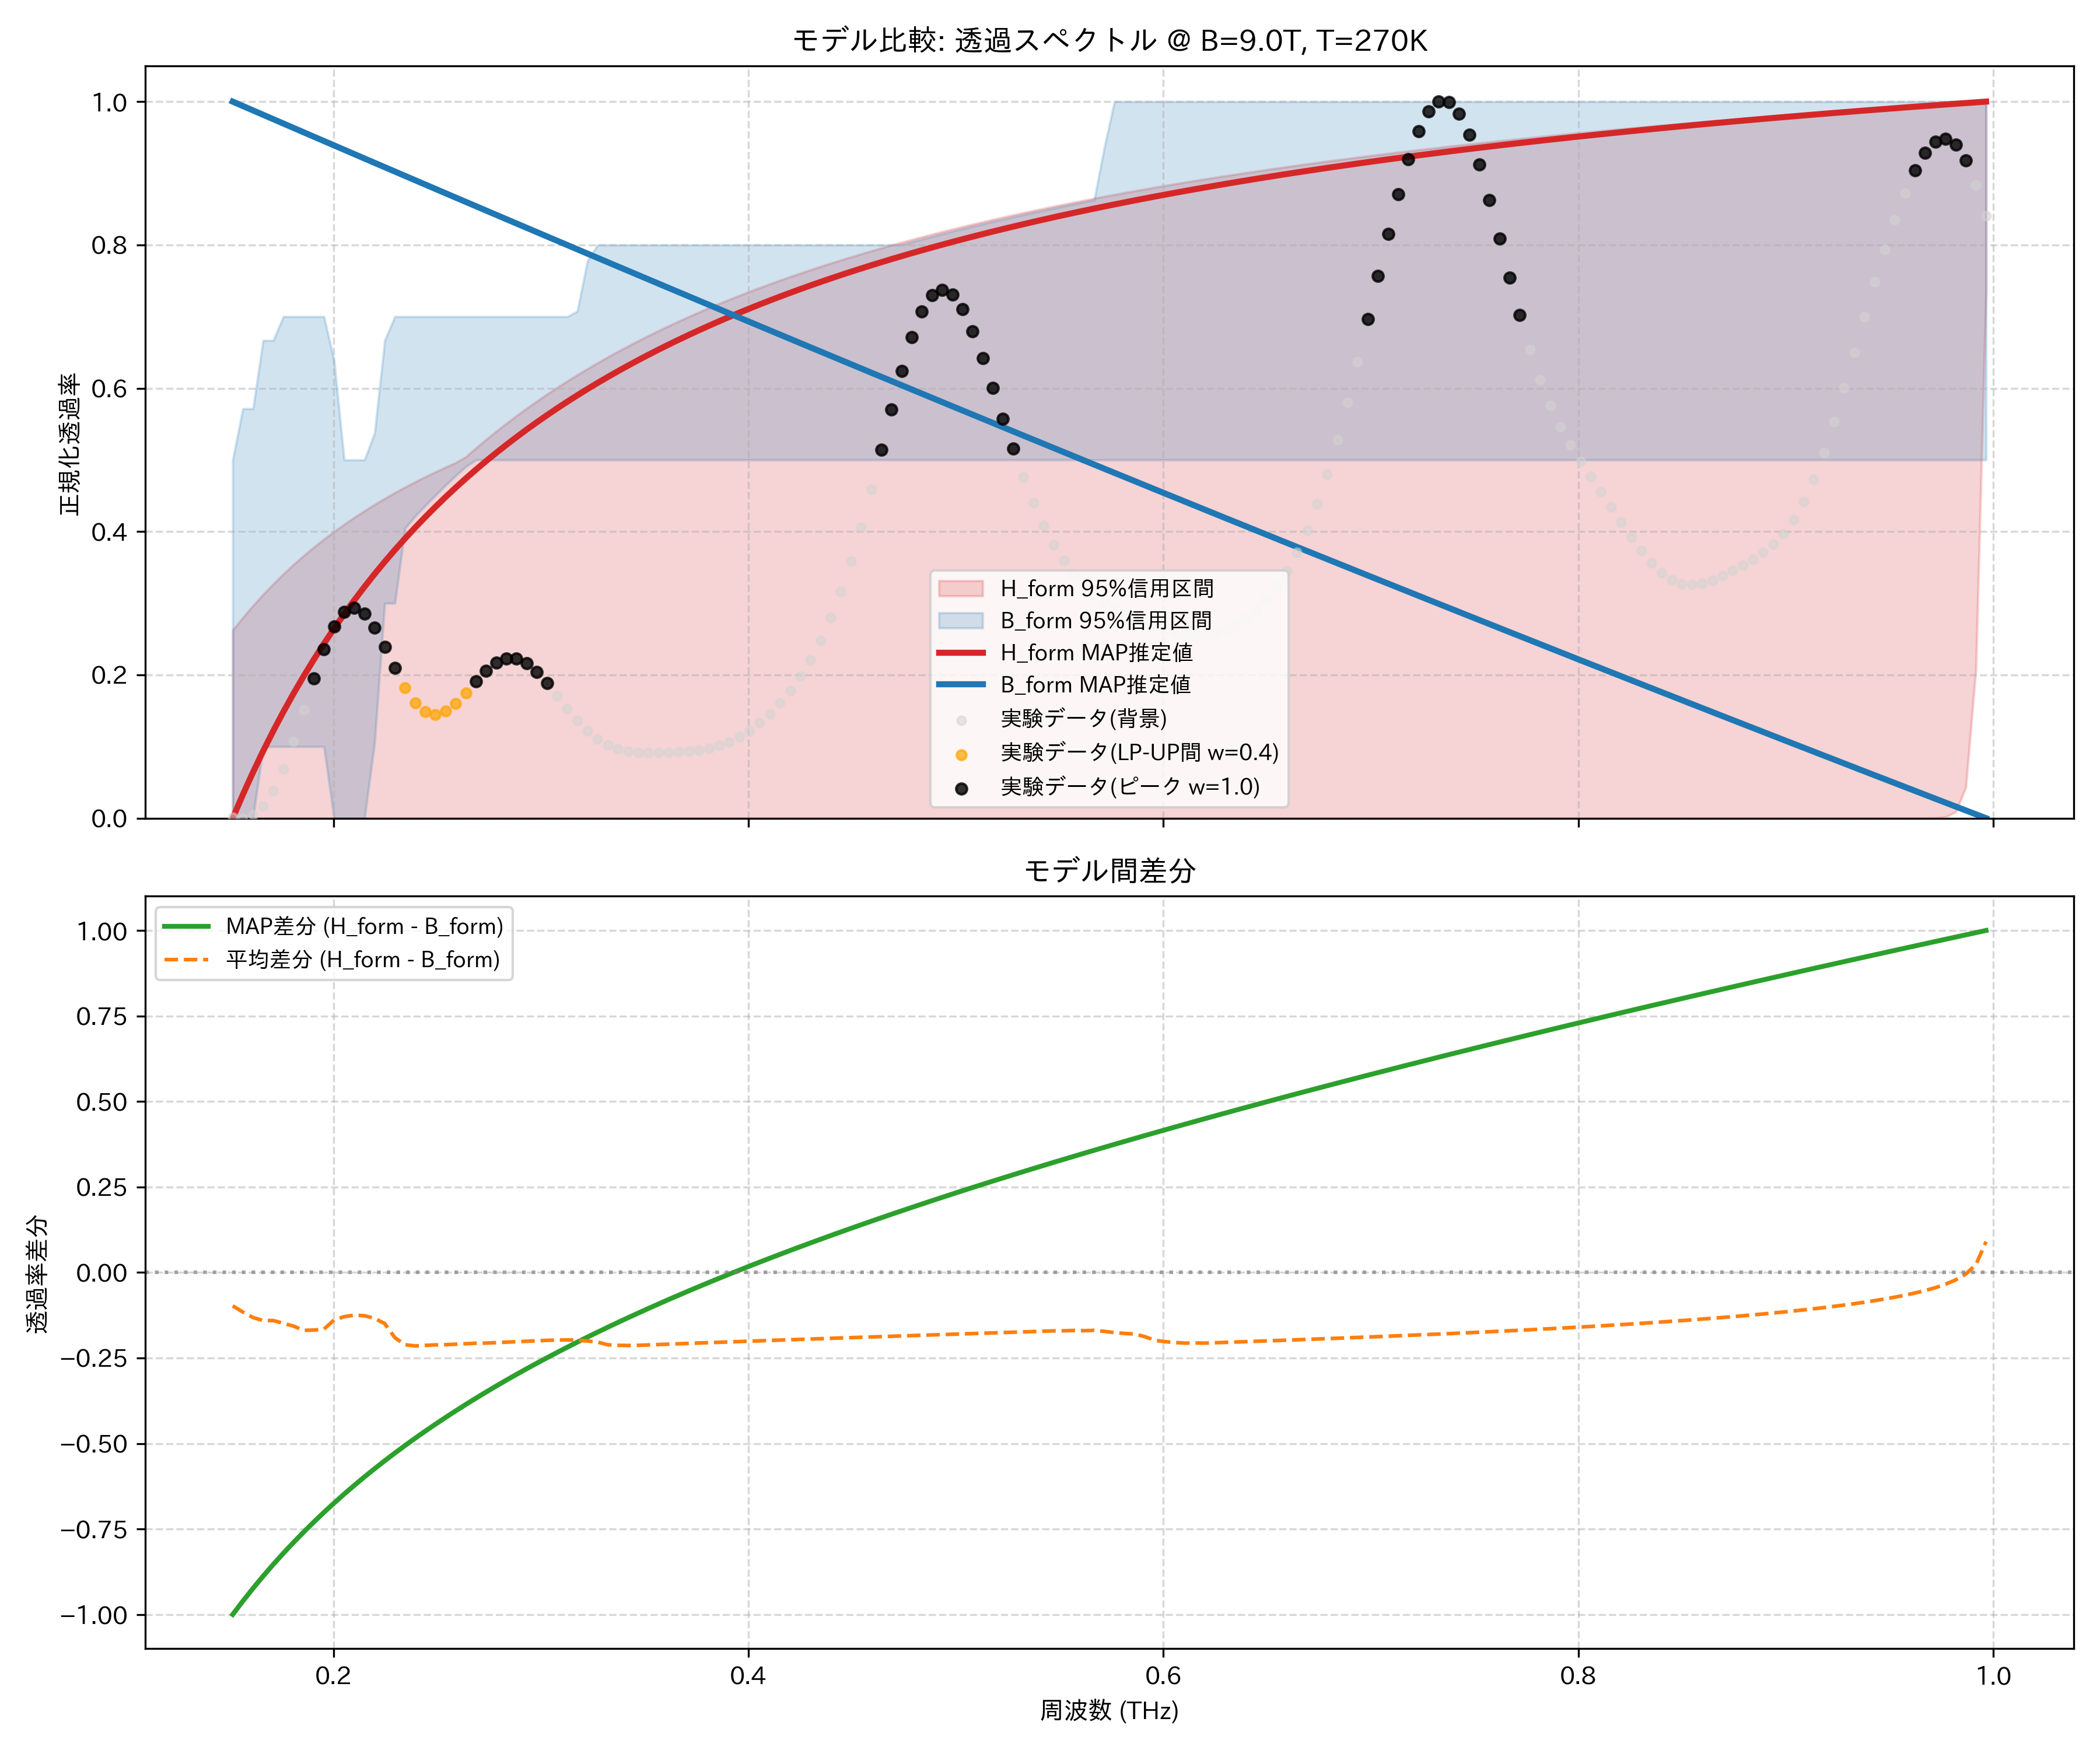

The file beside this chart, header and first rows:
frequency_thz, H_form_mean, H_form_map, H_form_lower_95, H_form_upper_95, B_form_mean, B_form_map, B_form_lower_95, B_form_upper_95, observed_normalized
0.1514, 0.01333, 0.0, 0.0, 0.2625, 0.111, 1.0, 0.0, 0.5, 0.00157
0.1563, 0.03566, 0.0329, 0.0, 0.2802, 0.1513, 0.9939, 0.0, 0.5714, 0.0
0.1612, 0.05674, 0.06408, 0.0, 0.2968, 0.1884, 0.9877, 0.0, 0.5714, 0.004236
0.1661, 0.07668, 0.09366, 0.0, 0.3124, 0.2174, 0.9816, 0.0993, 0.6667, 0.0165
0.171, 0.09558, 0.1218, 0.0, 0.3271, 0.2362, 0.9755, 0.1, 0.6667, 0.03804
0.1759, 0.1135, 0.1485, 0.0, 0.3409, 0.2623, 0.9694, 0.1, 0.7, 0.06881
0.1808, 0.1306, 0.1739, 0.0, 0.354, 0.2873, 0.9633, 0.1, 0.7, 0.1073
0.1856, 0.1468, 0.1982, 0.0, 0.3665, 0.3161, 0.9572, 0.1, 0.7, 0.1508
0.1905, 0.1623, 0.2214, 0.0, 0.3782, 0.3307, 0.9511, 0.1, 0.7, 0.1951
0.1954, 0.177, 0.2435, 0.0, 0.3894, 0.3429, 0.945, 0.1, 0.7, 0.2356
0.2003, 0.1911, 0.2647, 0.0, 0.4001, 0.3301, 0.9389, 0.0, 0.6389, 0.2678
0.2052, 0.2046, 0.2849, 0.0, 0.4102, 0.3339, 0.9328, 0.0, 0.5, 0.2878
0.2101, 0.2176, 0.3043, 0.0, 0.4198, 0.3424, 0.9267, 0.0, 0.5, 0.2937
0.2149, 0.23, 0.3229, 0.0, 0.429, 0.3565, 0.9206, 0.0, 0.5, 0.2856
0.2198, 0.2418, 0.3408, 0.0, 0.4378, 0.376, 0.9146, 0.1056, 0.5375, 0.266
0.2247, 0.2533, 0.358, 0.0, 0.4462, 0.4028, 0.9085, 0.3, 0.6667, 0.239
0.2296, 0.2643, 0.3744, 0.0, 0.4543, 0.4549, 0.9024, 0.3, 0.7, 0.2095
0.2345, 0.2748, 0.3903, 0.0, 0.462, 0.4861, 0.8964, 0.4046, 0.7, 0.1823
0.2394, 0.285, 0.4056, 0.0, 0.4694, 0.4998, 0.8903, 0.4215, 0.7, 0.1612
0.2443, 0.2948, 0.4203, 0.0, 0.4765, 0.508, 0.8842, 0.4364, 0.7, 0.1485
0.2491, 0.3043, 0.4345, 0.0, 0.4833, 0.516, 0.8782, 0.4506, 0.7, 0.1448
0.254, 0.3135, 0.4482, 0.0, 0.4899, 0.5247, 0.8721, 0.4648, 0.7, 0.1493
0.2589, 0.3223, 0.4614, 0.0, 0.4962, 0.532, 0.8661, 0.478, 0.7, 0.1602
0.2638, 0.3309, 0.4741, 0.0, 0.5043, 0.5391, 0.8601, 0.4908, 0.7, 0.1751
0.2687, 0.3391, 0.4864, 0.0, 0.5166, 0.546, 0.854, 0.5, 0.7, 0.1912
0.2736, 0.3471, 0.4984, 0.0, 0.5285, 0.5536, 0.848, 0.5, 0.7, 0.2059
0.2785, 0.3549, 0.5099, 0.0, 0.54, 0.56, 0.842, 0.5, 0.7, 0.2171
0.2833, 0.3624, 0.521, 0.0, 0.551, 0.5662, 0.8359, 0.5, 0.7, 0.223
0.2882, 0.3697, 0.5319, 0.0, 0.5617, 0.5721, 0.8299, 0.5, 0.7, 0.2226
0.2931, 0.3768, 0.5423, 0.0, 0.572, 0.5779, 0.8239, 0.5, 0.7, 0.216
0.298, 0.3837, 0.5525, 0.0, 0.582, 0.5835, 0.8179, 0.5, 0.7, 0.204
0.3029, 0.3904, 0.5623, 0.0, 0.5916, 0.5889, 0.8119, 0.5, 0.7, 0.1882
0.3078, 0.3969, 0.5719, 0.0, 0.601, 0.5945, 0.8059, 0.5, 0.7, 0.1705
0.3127, 0.4032, 0.5811, 0.0, 0.61, 0.6004, 0.7999, 0.5, 0.7, 0.1526
0.3175, 0.4093, 0.5902, 0.0, 0.6188, 0.6073, 0.7939, 0.5, 0.7075, 0.1361
0.3224, 0.4153, 0.5989, 0.0, 0.6273, 0.6158, 0.7879, 0.5, 0.7778, 0.122
0.3273, 0.4212, 0.6074, 0.0, 0.6355, 0.6248, 0.7819, 0.5, 0.8, 0.1107
0.3322, 0.4269, 0.6157, 0.0, 0.6435, 0.6383, 0.7759, 0.5, 0.8, 0.1025
0.3371, 0.4324, 0.6237, 0.0, 0.6513, 0.6454, 0.7699, 0.5, 0.8, 0.09689
0.342, 0.4378, 0.6315, 0.0, 0.6589, 0.6513, 0.764, 0.5, 0.8, 0.09355
0.3468, 0.4431, 0.6392, 0.0, 0.6662, 0.6561, 0.758, 0.5, 0.8, 0.09188
0.3517, 0.4483, 0.6466, 0.0, 0.6733, 0.6601, 0.752, 0.5, 0.8, 0.09132
0.3566, 0.4533, 0.6538, 0.0, 0.6803, 0.664, 0.7461, 0.5, 0.8, 0.09142
0.3615, 0.4582, 0.6609, 0.0, 0.687, 0.6678, 0.7401, 0.5, 0.8, 0.09186
0.3664, 0.4631, 0.6677, 0.0, 0.6936, 0.6715, 0.7341, 0.5, 0.8, 0.09255
0.3713, 0.4678, 0.6744, 0.0, 0.7, 0.6751, 0.7282, 0.5, 0.8, 0.09356
0.3762, 0.4724, 0.6809, 0.0, 0.7062, 0.6786, 0.7223, 0.5, 0.8, 0.09514
0.381, 0.4769, 0.6873, 0.0, 0.7123, 0.6821, 0.7163, 0.5, 0.8, 0.0976
0.3859, 0.4813, 0.6935, 0.0, 0.7182, 0.6854, 0.7104, 0.5, 0.8, 0.1013
0.3908, 0.4856, 0.6996, 0.0, 0.7239, 0.6887, 0.7044, 0.5, 0.8, 0.1065
0.3957, 0.4899, 0.7055, 0.0, 0.7296, 0.6918, 0.6985, 0.5, 0.8, 0.1134
0.4006, 0.4941, 0.7113, 0.0, 0.735, 0.6949, 0.6926, 0.5, 0.8, 0.1222
0.4055, 0.4981, 0.717, 0.0, 0.7404, 0.6979, 0.6867, 0.5, 0.8, 0.133
0.4104, 0.5021, 0.7225, 1.3712941421037406e-190, 0.7456, 0.7009, 0.6807, 0.5, 0.8, 0.1458
0.4152, 0.5061, 0.7279, 8.577810537296793e-187, 0.7507, 0.7038, 0.6748, 0.5, 0.8, 0.1608
0.4201, 0.5099, 0.7332, 4.397028767480281e-183, 0.7557, 0.7066, 0.6689, 0.5, 0.8, 0.178
0.425, 0.5137, 0.7384, 1.8508631846291403e-179, 0.7605, 0.7093, 0.663, 0.5, 0.8, 0.198
0.4299, 0.5174, 0.7434, 6.440917711393458e-176, 0.7653, 0.712, 0.6571, 0.5, 0.8, 0.2211
0.4348, 0.5211, 0.7484, 1.864981055937565e-172, 0.7699, 0.7147, 0.6512, 0.5, 0.8, 0.2481
0.4397, 0.5247, 0.7532, 4.5208962185282494e-169, 0.7745, 0.7172, 0.6453, 0.5, 0.8, 0.2796
... 114 more rows
